Run: headless pygame with SDL's dummy video driver; simulated clock (each Clock.tick advances the game by its frame time, no real sleeping); random seed 0; keys injected as events and as key.get_pressed() state; no mouse input; restart key SPACE tapped at the start of phases 3 and 4.
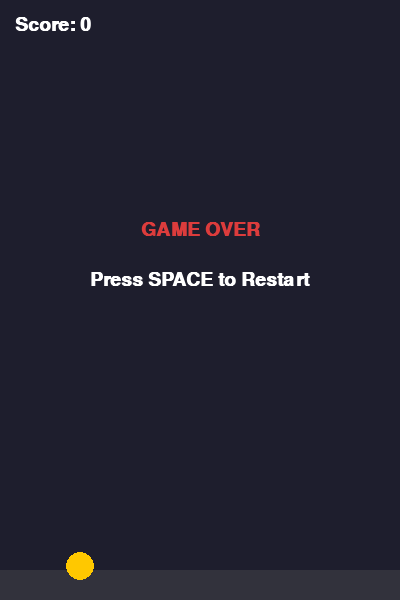
Frame 1 of 4 · flips 1–60 · no input
Frame 2 of 4 · flips 61–180 · tapped SPACE, RETURN · held RIGHT (→), D · screen unchanged from frame 1, image omitted
Frame 3 of 4 · flips 181–300 · tapped SPACE · held DOWN (↓), S · screen unchanged from frame 2, image omitted
Frame 4 of 4 · flips 301–420 · tapped SPACE · held LEFT (←), A, UP (↑), W · screen unchanged from frame 3, image omitted

The pygame program that drew these frames:

import pygame
import random
import sys

# ---------------------------------------------------------
# 1. INITIALIZATION & SETUP
# ---------------------------------------------------------
pygame.init()
pygame.font.init()

# Game Window Dimensions
SCREEN_WIDTH = 400
SCREEN_HEIGHT = 600
screen = pygame.display.set_mode((SCREEN_WIDTH, SCREEN_HEIGHT))
pygame.display.set_caption("Flappy Bird: Stone Cavern")

clock = pygame.time.Clock()
FPS = 60

# Colors
COLOR_SKY = (30, 30, 45)         # Dark cavern sky
COLOR_BIRD = (255, 200, 0)       # Yellow bird
COLOR_STONE = (100, 105, 115)    # Stone grey
COLOR_STONE_BORDER = (60, 65, 75)# Dark stone outline
COLOR_GROUND = (50, 50, 60)      # Cavern floor
COLOR_WHITE = (255, 255, 255)
COLOR_RED = (220, 60, 60)

FONT = pygame.font.SysFont("Arial", 28, bold=True)

# ---------------------------------------------------------
# 2. GAME VARIABLES & PHYSICS
# ---------------------------------------------------------
GRAVITY = 0.45
JUMP_STRENGTH = -8.0

# Bird variables
bird_x = 80
bird_y = 250
bird_vy = 0
bird_radius = 14

# Stone Obstacle variables
stone_width = 65
stone_gap = 160           # Vertical gap size between top & bottom stones
stone_speed = 3.5          # Leftward scroll speed
spawn_timer = 0
spawn_interval = 90        # Frames between spawning new stone pairs (1.5 seconds)

stones = []                # List to hold active stone dicts: {'x': x, 'top_height': h, 'passed': bool}
score = 0
game_over = False

# ---------------------------------------------------------
# 3. HELPER FUNCTIONS
# ---------------------------------------------------------
def create_stone_pair():
    """Generates a random top stone height and adds a new stone pair."""
    min_height = 50
    max_height = SCREEN_HEIGHT - stone_gap - 100
    top_height = random.randint(min_height, max_height)
    return {'x': SCREEN_WIDTH, 'top_height': top_height, 'passed': False}

def reset_game():
    """Resets all game parameters for a restart."""
    global bird_y, bird_vy, stones, score, game_over, spawn_timer
    bird_y = 250
    bird_vy = 0
    stones = []
    score = 0
    spawn_timer = 0
    game_over = False

# ---------------------------------------------------------
# 4. MAIN GAME LOOP
# ---------------------------------------------------------
while True:
    clock.tick(FPS)

    # --- A. EVENT HANDLING ---
    for event in pygame.event.get():
        if event.type == pygame.QUIT:
            pygame.quit()
            sys.exit()

        if event.type == pygame.KEYDOWN:
            if event.key == pygame.K_SPACE:
                if not game_over:
                    bird_vy = JUMP_STRENGTH
                else:
                    reset_game()

    # --- B. GAME STATE UPDATE ---
    if not game_over:
        # Update Bird Position
        bird_vy += GRAVITY
        bird_y += bird_vy

        # Spawn Stone Obstacles
        spawn_timer += 1
        if spawn_timer >= spawn_interval:
            stones.append(create_stone_pair())
            spawn_timer = 0

        # Move and Update Stones
        bird_rect = pygame.Rect(bird_x - bird_radius, bird_y - bird_radius, bird_radius * 2, bird_radius * 2)

        for stone in stones[:]:
            stone['x'] -= stone_speed

            # Rectangles for Collision Checking
            top_stone_rect = pygame.Rect(stone['x'], 0, stone_width, stone['top_height'])
            bottom_stone_y = stone['top_height'] + stone_gap
            bottom_stone_rect = pygame.Rect(stone['x'], bottom_stone_y, stone_width, SCREEN_HEIGHT - bottom_stone_y)

            # Check Collisions
            if bird_rect.colliderect(top_stone_rect) or bird_rect.colliderect(bottom_stone_rect):
                game_over = True

            # Check Score (Passing the Stone)
            if not stone['passed'] and stone['x'] + stone_width < bird_x:
                score += 1
                stone['passed'] = True

            # Remove off-screen stones
            if stone['x'] < -stone_width:
                stones.remove(stone)

        # Check Ground / Ceiling Collision
        if bird_y + bird_radius >= SCREEN_HEIGHT - 30 or bird_y - bird_radius <= 0:
            game_over = True

    # --- C. DRAWING / RENDERING ---
    screen.fill(COLOR_SKY)

    # Draw Stones
    for stone in stones:
        # Top Stone
        top_rect = pygame.Rect(stone['x'], 0, stone_width, stone['top_height'])
        pygame.draw.rect(screen, COLOR_STONE, top_rect)
        pygame.draw.rect(screen, COLOR_STONE_BORDER, top_rect, 4)  # Border

        # Bottom Stone
        bottom_y = stone['top_height'] + stone_gap
        bottom_rect = pygame.Rect(stone['x'], bottom_y, stone_width, SCREEN_HEIGHT - bottom_y)
        pygame.draw.rect(screen, COLOR_STONE, bottom_rect)
        pygame.draw.rect(screen, COLOR_STONE_BORDER, bottom_rect, 4) # Border

    # Draw Floor Ground
    pygame.draw.rect(screen, COLOR_GROUND, (0, SCREEN_HEIGHT - 30, SCREEN_WIDTH, 30))

    # Draw Bird
    pygame.draw.circle(screen, COLOR_BIRD, (int(bird_x), int(bird_y)), bird_radius)

    # Draw Score
    score_surface = FONT.render(f"Score: {score}", True, COLOR_WHITE)
    screen.blit(score_surface, (15, 15))

    # Game Over Overlay Screen
    if game_over:
        go_surface = FONT.render("GAME OVER", True, COLOR_RED)
        restart_surface = FONT.render("Press SPACE to Restart", True, COLOR_WHITE)
        
        screen.blit(go_surface, (SCREEN_WIDTH // 2 - go_surface.get_width() // 2, 220))
        screen.blit(restart_surface, (SCREEN_WIDTH // 2 - restart_surface.get_width() // 2, 270))

    pygame.display.flip()
